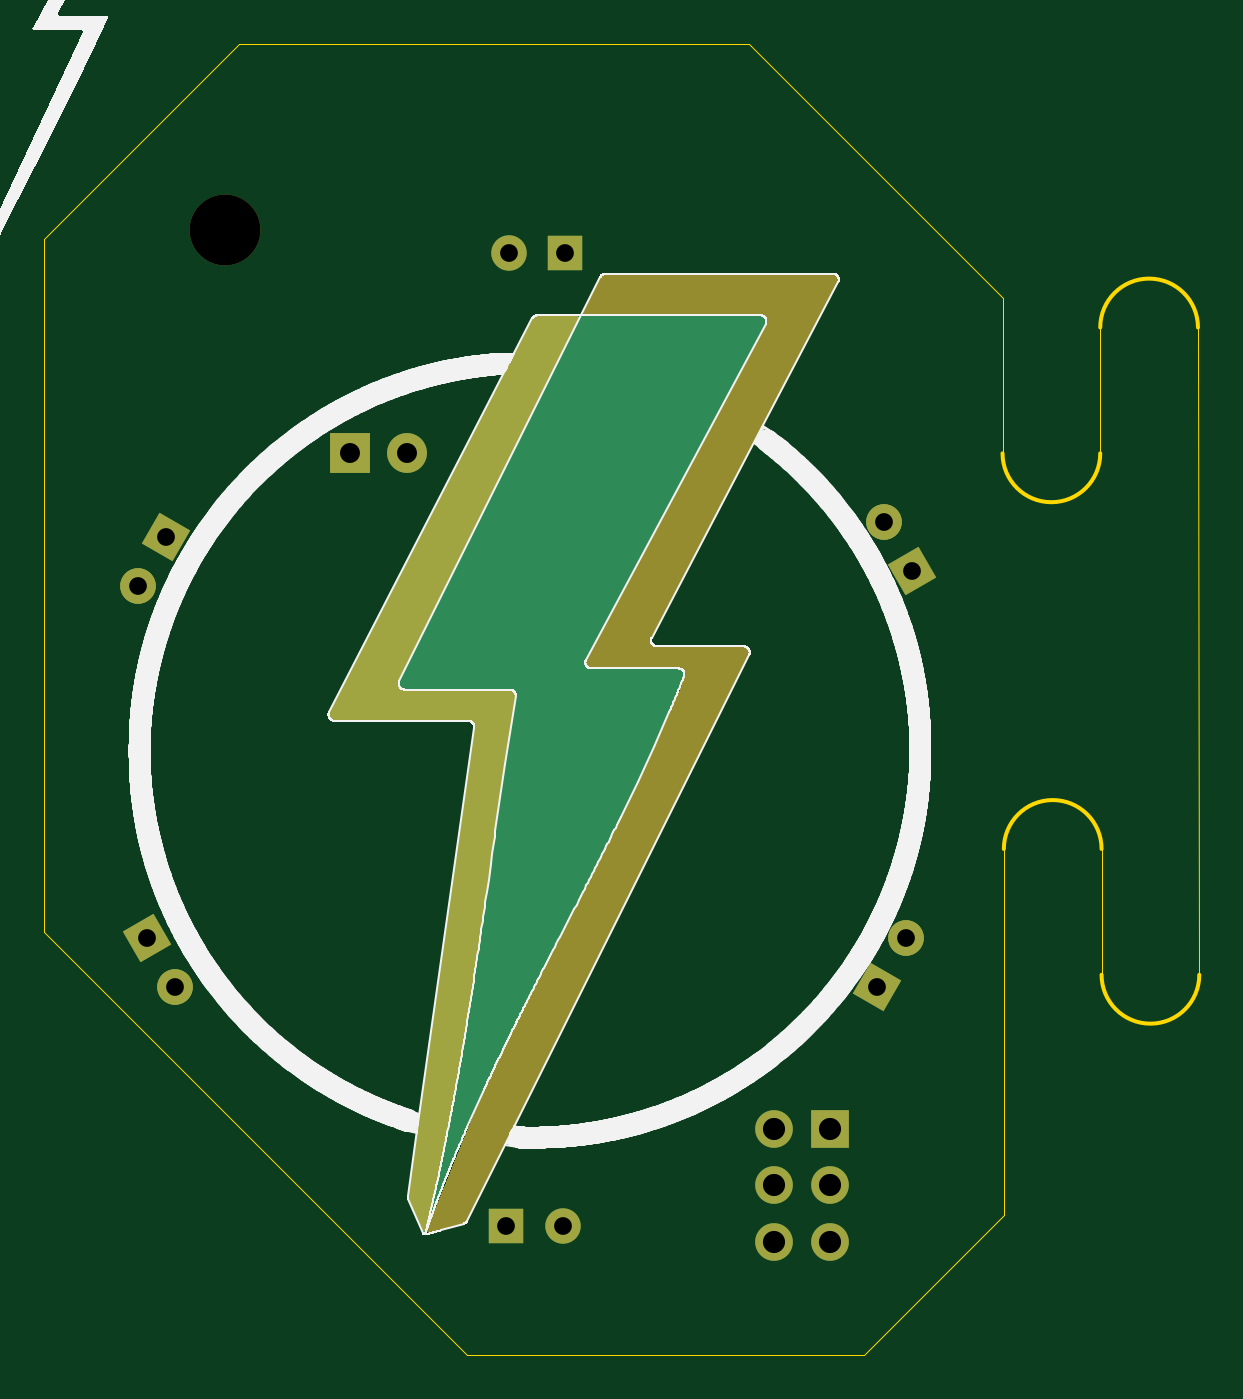
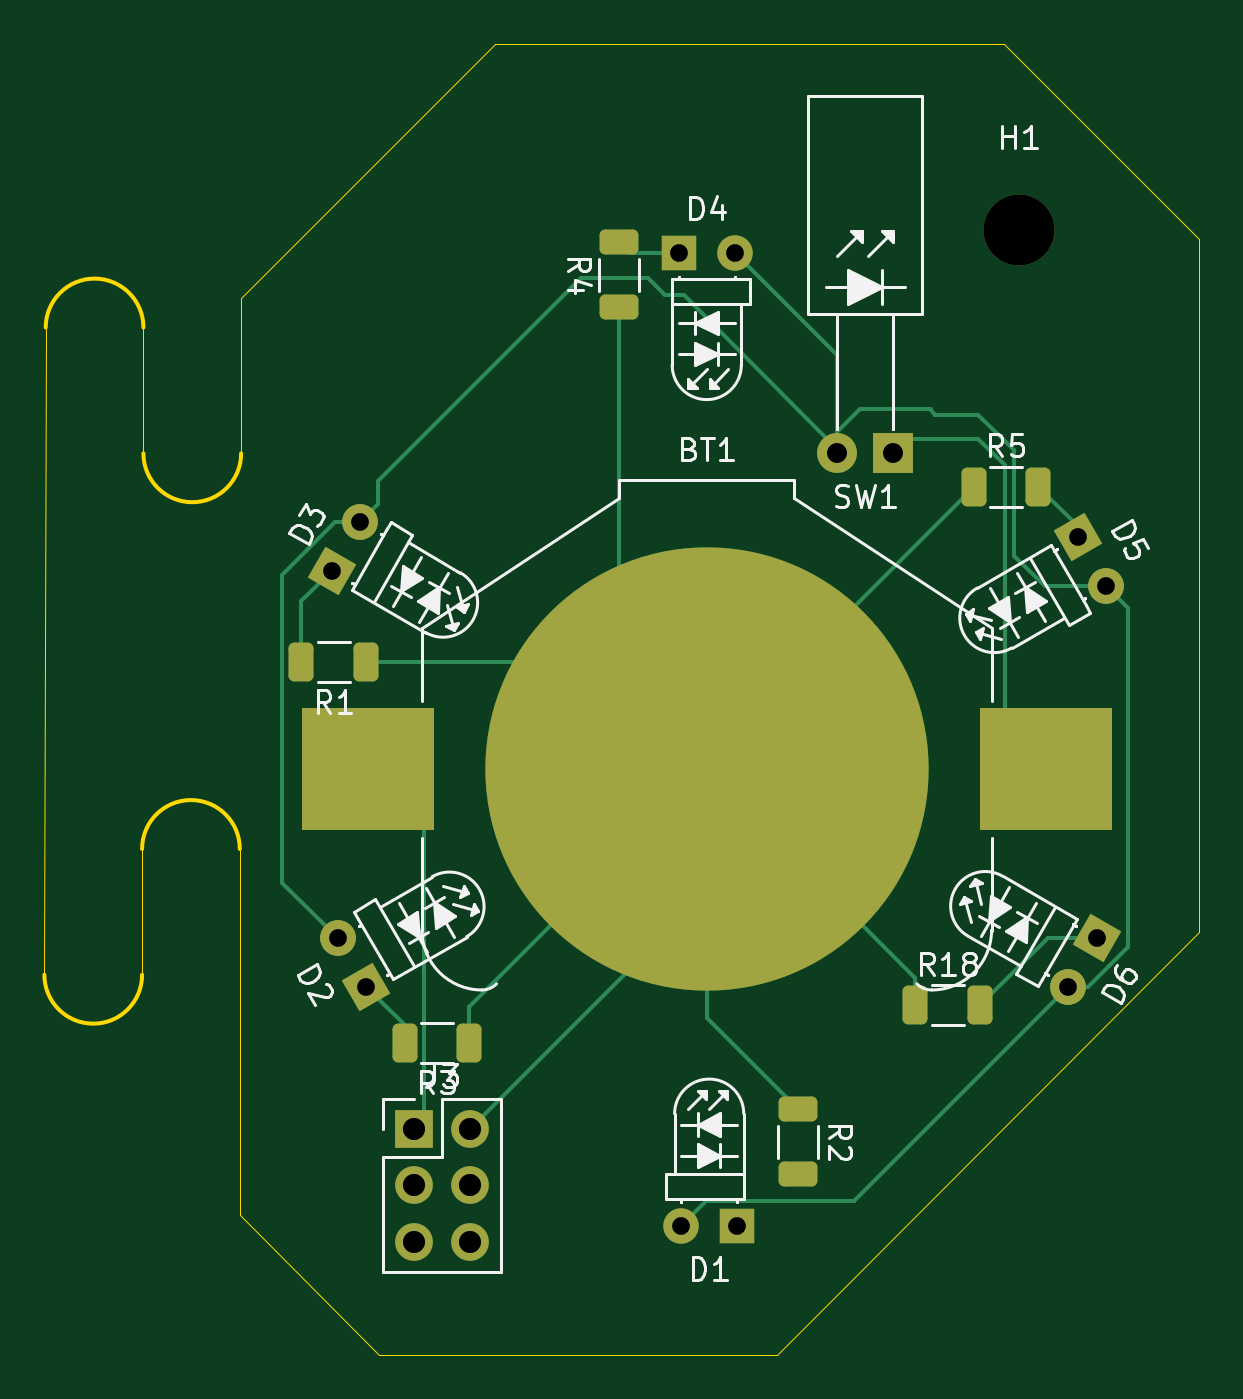
Circuit board: 11 layer files. Board 52.1 x 59.1 mm.
- bottom_copper: tplane2025-B_Cu.gbr (9048 bytes)
- bottom_mask: tplane2025-B_Mask.gbr (3920 bytes)
- paste: tplane2025-B_Paste.gbr (1942 bytes)
- bottom_silk: tplane2025-B_Silkscreen.gbr (33899 bytes)
- outline: tplane2025-Edge_Cuts.gbr (1461 bytes)
- top_copper: tplane2025-F_Cu.gbr (7900 bytes)
- top_mask: tplane2025-F_Mask.gbr (10523 bytes)
- paste: tplane2025-F_Paste.gbr (453 bytes)
- top_silk: tplane2025-F_Silkscreen.gbr (181075 bytes)
- drill: tplane2025-NPTH.drl (347 bytes)
- drill: tplane2025-PTH.drl (760 bytes)

=== bottom_copper: tplane2025-B_Cu.gbr (9048 bytes, source omitted) ===
=== bottom_mask: tplane2025-B_Mask.gbr (3920 bytes, source withheld) ===
=== paste: tplane2025-B_Paste.gbr (1942 bytes, source withheld) ===
=== bottom_silk: tplane2025-B_Silkscreen.gbr (33899 bytes, source omitted) ===
=== outline: tplane2025-Edge_Cuts.gbr ===
%TF.GenerationSoftware,KiCad,Pcbnew,9.0.4*%
%TF.CreationDate,2025-10-13T15:08:01-05:00*%
%TF.ProjectId,tplane2025,74706c61-6e65-4323-9032-352e6b696361,rev?*%
%TF.SameCoordinates,Original*%
%TF.FileFunction,Profile,NP*%
%FSLAX46Y46*%
G04 Gerber Fmt 4.6, Leading zero omitted, Abs format (unit mm)*
G04 Created by KiCad (PCBNEW 9.0.4) date 2025-10-13 15:08:01*
%MOMM*%
%LPD*%
G01*
G04 APERTURE LIST*
%TA.AperFunction,Profile*%
%ADD10C,0.200000*%
%TD*%
%TA.AperFunction,Profile*%
%ADD11C,0.050000*%
%TD*%
G04 APERTURE END LIST*
D10*
X172904223Y-59480000D02*
G75*
G02*
X177312669Y-59480000I2204223J0D01*
G01*
D11*
X144340000Y-105820000D02*
X125260000Y-86740000D01*
X172964223Y-83005777D02*
X172964223Y-88685777D01*
D10*
X177372669Y-88685777D02*
G75*
G02*
X172964223Y-88685777I-2204223J0D01*
G01*
X168555777Y-83005777D02*
G75*
G02*
X172964223Y-83005777I2204223J0D01*
G01*
D11*
X172904223Y-65160000D02*
X172904223Y-59480000D01*
X162260000Y-105820000D02*
X144340000Y-105820000D01*
X168495777Y-65160000D02*
X168495777Y-58170000D01*
X134060000Y-46710000D02*
X157040000Y-46710000D01*
X177372669Y-88685777D02*
X177312669Y-59480000D01*
X168555777Y-99520000D02*
X162260000Y-105820000D01*
X125260000Y-55510000D02*
X134060000Y-46710000D01*
X168555777Y-83005777D02*
X168555777Y-99520000D01*
X157040000Y-46710000D02*
X168495777Y-58165777D01*
X125260000Y-86740000D02*
X125260000Y-55510000D01*
D10*
X172904223Y-65160000D02*
G75*
G02*
X168495777Y-65160000I-2204223J0D01*
G01*
M02*

=== top_copper: tplane2025-F_Cu.gbr (7900 bytes, source omitted) ===
=== top_mask: tplane2025-F_Mask.gbr (10523 bytes, source omitted) ===
=== paste: tplane2025-F_Paste.gbr ===
%TF.GenerationSoftware,KiCad,Pcbnew,9.0.4*%
%TF.CreationDate,2025-10-13T15:08:01-05:00*%
%TF.ProjectId,tplane2025,74706c61-6e65-4323-9032-352e6b696361,rev?*%
%TF.SameCoordinates,Original*%
%TF.FileFunction,Paste,Top*%
%TF.FilePolarity,Positive*%
%FSLAX46Y46*%
G04 Gerber Fmt 4.6, Leading zero omitted, Abs format (unit mm)*
G04 Created by KiCad (PCBNEW 9.0.4) date 2025-10-13 15:08:01*
%MOMM*%
%LPD*%
G01*
G04 APERTURE LIST*
G04 APERTURE END LIST*
M02*

=== top_silk: tplane2025-F_Silkscreen.gbr (181075 bytes, source omitted) ===
=== drill: tplane2025-NPTH.drl ===
M48
; DRILL file {KiCad 9.0.4} date 2025-10-13T15:08:05-0500
; FORMAT={-:-/ absolute / metric / decimal}
; #@! TF.CreationDate,2025-10-13T15:08:05-05:00
; #@! TF.GenerationSoftware,Kicad,Pcbnew,9.0.4
; #@! TF.FileFunction,NonPlated,1,2,NPTH
FMAT,2
METRIC
; #@! TA.AperFunction,NonPlated,NPTH,ComponentDrill
T1C3.200
%
G90
G05
T1
X133.4Y-55.07
M30

=== drill: tplane2025-PTH.drl ===
M48
; DRILL file {KiCad 9.0.4} date 2025-10-13T15:08:05-0500
; FORMAT={-:-/ absolute / metric / decimal}
; #@! TF.CreationDate,2025-10-13T15:08:05-05:00
; #@! TF.GenerationSoftware,Kicad,Pcbnew,9.0.4
; #@! TF.FileFunction,Plated,1,2,PTH
FMAT,2
METRIC
; #@! TA.AperFunction,Plated,PTH,ComponentDrill
T1C0.800
; #@! TA.AperFunction,Plated,PTH,ComponentDrill
T2C0.900
; #@! TA.AperFunction,Plated,PTH,ComponentDrill
T3C1.000
%
G90
G05
T1
X129.488Y-71.155
X129.9Y-87.02
X130.758Y-68.955
X131.17Y-89.22
X146.11Y-100.02
X146.22Y-56.105
X148.65Y-100.02
X148.76Y-56.105
X162.852Y-89.245
X163.142Y-68.26
X164.122Y-87.045
X164.412Y-70.46
T2
X139.07Y-65.16
X141.61Y-65.16
T3
X158.17Y-95.65
X158.17Y-98.19
X158.17Y-100.73
X160.71Y-95.65
X160.71Y-98.19
X160.71Y-100.73
M30

